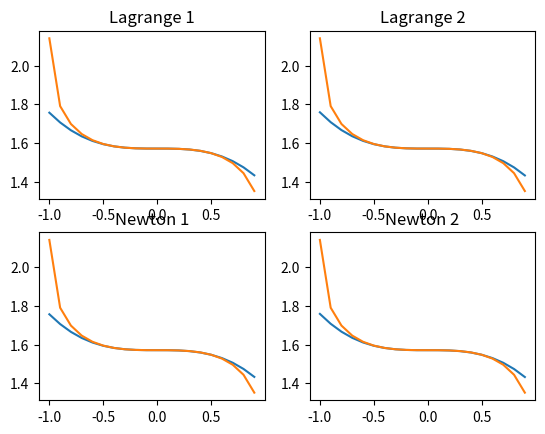

Write the Python code that produced this figure.

import numpy as np
import math
import matplotlib.pyplot as plt


def f(x):
    return np.arccos(x) + x


points1 = np.array([-0.4, -0.1, 0.2, 0.5])
points2 = np.array([-0.4, 0, 0.2, 0.5])


def Lagrange(points, values=None, function=None):
    if values is None and function is None:
        raise ValueError("function needs function values or function itself")

    if values is None:
        values = function(points)

    if len(values) != len(points):
        raise ValueError("length is wrong")

    values = values[:]
    points = points[:]
    n = len(values)
    return lambda x: np.sum(
        [values[i] * np.prod([1 if j == i else ((x - points[j]) / (points[i] - points[j])) for j in range(0, n)]) for i
         in range(0, n)], axis = 0)

def divided_diff(points, function):
    if (len(points) == 1):
        return function(points[0])

    if (len(points) == 2):
        return (function(points[0]) - function(points[1])) / (points[0] - points[1])

    n = len(points)
    return (divided_diff(points[:n-1], function) - divided_diff(points[1:], function)) / (points[0] - points[n - 1])

def Newton(points, function):
    points = points[:]
    n = len(points)
    cur_arr = []
    divided_sums_counted = []
    for i in range(0, n):
        cur_arr.append(points[i])
        divided_sums_counted.append(divided_diff(cur_arr, function))

    def result(x):
        cur_prod = 1
        res_sum = 0
        for i in range(0, n):
            res_sum += divided_sums_counted[i] * cur_prod
            cur_prod *= (x - points[i])
        return res_sum

    return result



interval = np.arange(-1, 1, 0.1)


plt.figure()
plt.subplot(221)
plt.plot(interval, [Lagrange(points1, function=f)(x) for x in interval])
plt.plot(interval, f(interval))
plt.title("Lagrange 1")

plt.subplot(222)
plt.plot(interval, [Lagrange(points2, function=f)(x) for x in interval])
plt.plot(interval, f(interval))
plt.title("Lagrange 2")

plt.subplot(223)
plt.plot(interval, [Newton(points1, function=f)(x) for x in interval])
plt.plot(interval, f(interval))
plt.title("Newton 1")

plt.subplot(224)
plt.plot(interval, [Newton(points2, function=f)(x) for x in interval])
plt.plot(interval, f(interval))
plt.title("Newton 2")
plt.show()

